Photos from the image-classification dataset "Splitted_Dataset" in the GitHub repository ibenbr/QuickDraw-Project. Its 5 classes are: butterfly, cat, dog, elephant, kangaroo.

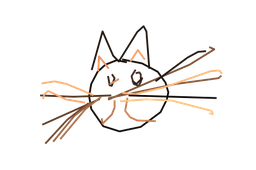
Label: cat

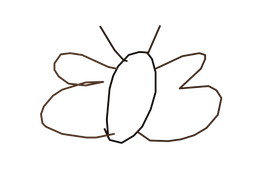
Label: butterfly

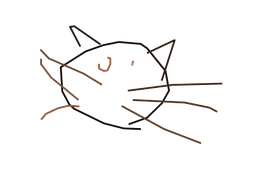
Label: cat

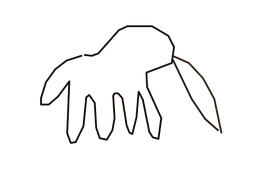
Label: elephant

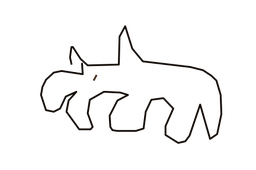
Label: dog

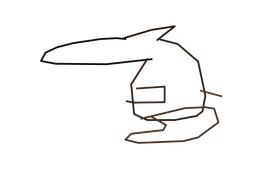
Label: kangaroo
